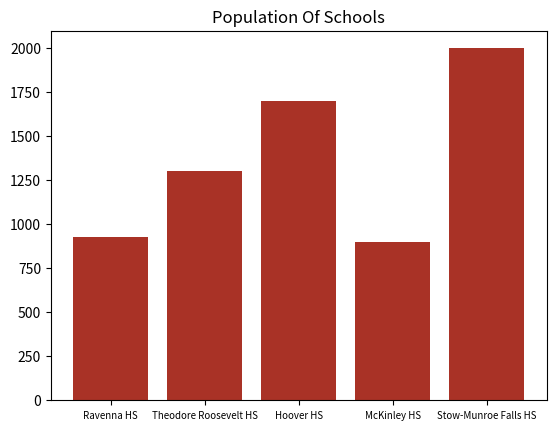

Write the Python code that produced this figure.
# Sample Bar Graph- Generates A Bar Graph Of Sample Data

import matplotlib.pyplot as plt # Import Matplotlib
import numpy as np # Import Numpy

# Plotting Data
schl_names = ("Ravenna HS", "Theodore Roosevelt HS", "Hoover HS", "McKinley HS", "Stow-Munroe Falls HS")
population = [930, 1300, 1700, 900, 2000] # Population of schools
x_values = np.arange(len(schl_names)) # Arrange - Evenly spaced bars

def bar_graph (): # Generates a line graph of sample data
    plt.bar (x_values, population, align = 'center', color = '#a93226') # Align - Alignment of bars
    plt.xticks (x_values, schl_names, fontsize = 7)
    plt.title ("Population Of Schools") # Sets Title
    plt.show()

bar_graph ()
